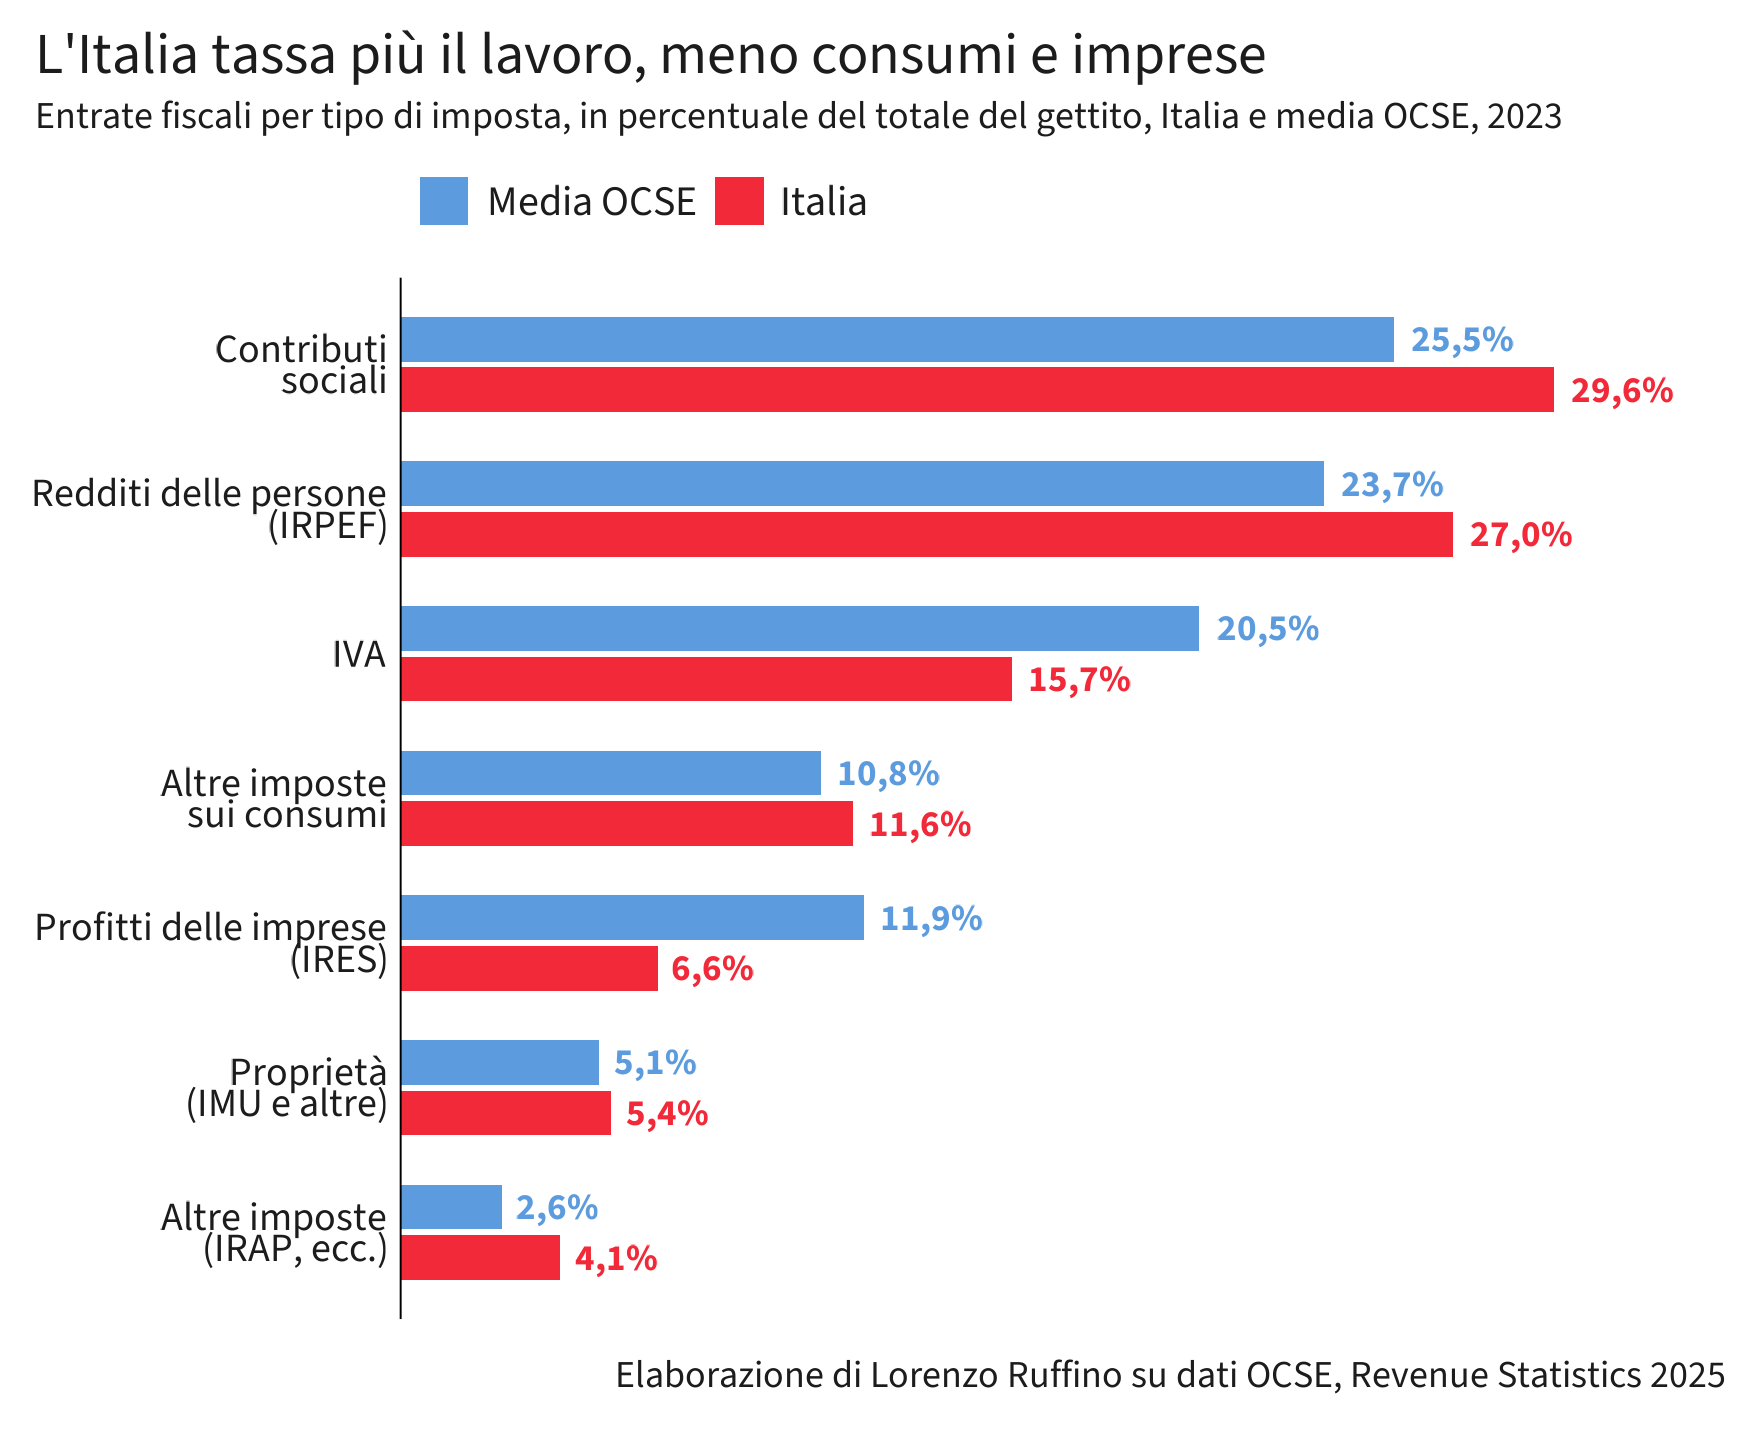

Source data for this figure (header and first rows):
categoria, Italia, Media OCSE
Contributi sociali, 29.6, 25.5
Redditi delle persone (IRPEF), 27, 23.7
IVA, 15.7, 20.5
Altre imposte sui consumi, 11.6, 10.8
Profitti delle imprese (IRES), 6.6, 11.9
Proprietà (IMU e altre), 5.4, 5.1
Altre imposte (IRAP, ecc.), 4.1, 2.6
